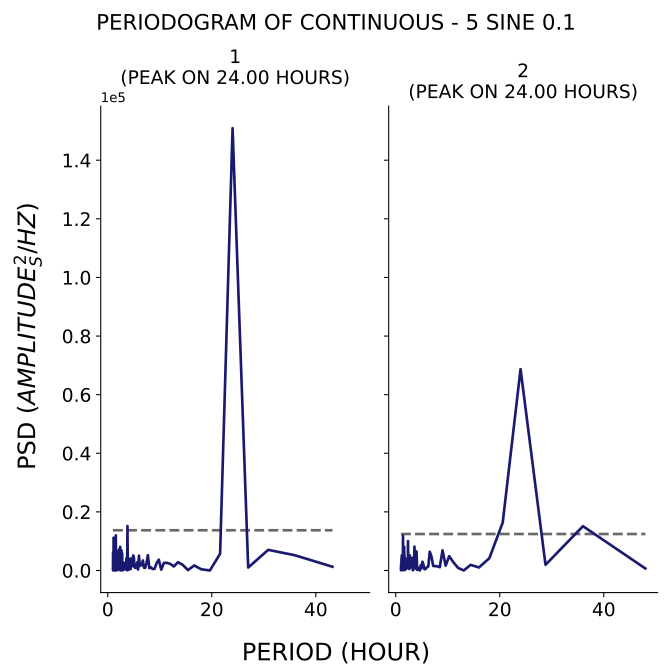

Values plotted in this chart, from the file beside it:
test, period, psd
1, 43.2, 1278
1, 36.0, 5191
1, 30.86, 7048
1, 27.0, 1008
1, 24.0, 150927
1, 21.6, 5702
1, 19.64, 17.25
1, 18.0, 409.1
1, 16.62, 1720
1, 15.43, 143.3
1, 14.4, 1944
1, 13.5, 2824
1, 12.71, 1381
1, 12.0, 2276
1, 11.37, 2605
1, 10.8, 2589
1, 10.29, 296.6
1, 9.818, 3689
1, 9.391, 2509
1, 9.0, 563.1
1, 8.64, 493
1, 8.308, 1067
1, 8.0, 798.3
1, 7.714, 5238
1, 7.448, 2510
1, 7.2, 910.9
1, 6.968, 943.3
1, 6.75, 3434
1, 6.545, 1820
1, 6.353, 2131
1, 6.171, 1535
1, 6.0, 5052
1, 5.838, 313.8
1, 5.684, 2818
1, 5.538, 1569
1, 5.4, 863.8
1, 5.268, 978.8
1, 5.143, 1066
1, 5.023, 4399
1, 4.909, 5145
1, 4.8, 4338
1, 4.696, 1785
1, 4.596, 1371
1, 4.5, 4019
1, 4.408, 506.7
1, 4.32, 4054
1, 4.235, 455.6
1, 4.154, 528.6
1, 4.075, 1405
1, 4.0, 240.9
1, 3.927, 533.8
1, 3.857, 1312
1, 3.789, 15169
1, 3.724, 68.71
1, 3.661, 3525
1, 3.6, 4206
1, 3.541, 2216
1, 3.484, 2158
1, 3.429, 877.7
1, 3.375, 402.3
... 294 more rows
